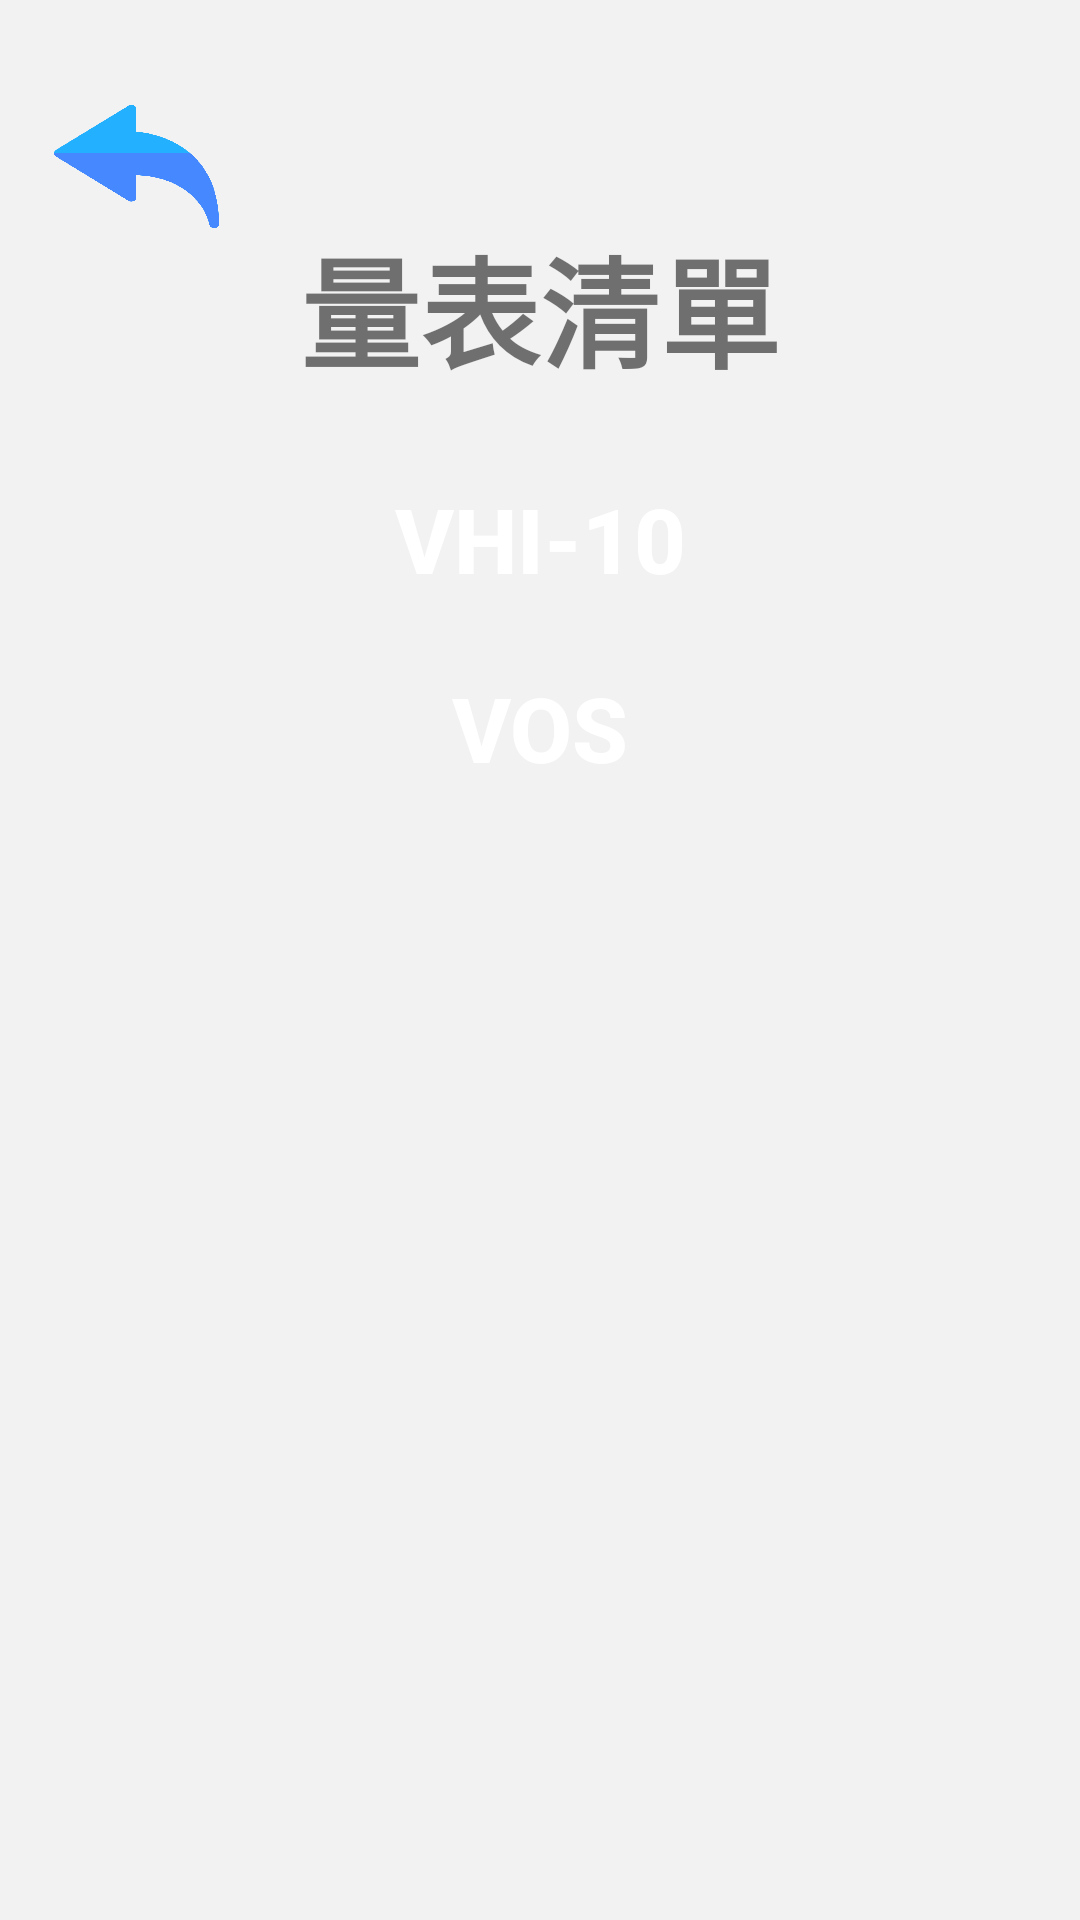

This screen was rendered from an Android layout file. Write that file and the resources it references.
<!-- AndroidManifest.xml: application theme Theme.PDAPP2022919 -->
<!-- res/layout/activity_qlist.xml -->
<?xml version="1.0" encoding="utf-8"?>
<androidx.constraintlayout.widget.ConstraintLayout xmlns:android="http://schemas.android.com/apk/res/android"
    xmlns:app="http://schemas.android.com/apk/res-auto"
    xmlns:tools="http://schemas.android.com/tools"
    android:layout_width="match_parent"
    android:layout_height="match_parent"
    android:background="#F2F2F2"
    tools:context=".Questionnaire.QList">

    <androidx.appcompat.widget.AppCompatButton
        android:id="@+id/SUS"
        android:layout_width="0dp"
        android:layout_height="wrap_content"
        android:background="@drawable/qlist_button"
        android:backgroundTint="#0E41C3"
        android:backgroundTintMode="multiply"
        android:text="系統易用量表"
        android:textColor="#FFFFFF"
        android:textSize="30sp"
        android:visibility="gone" />

    <androidx.appcompat.widget.AppCompatButton
        android:id="@+id/back_main_page_button5"
        android:layout_width="55dp"
        android:layout_height="47dp"
        android:background="@drawable/image_114"
        android:backgroundTint="@color/date_button_text_color"
        android:textColor="#8A8A8A"
        android:textSize="30sp"
        android:textStyle="bold"
        app:layout_constraintStart_toStartOf="@+id/guideline102"
        app:layout_constraintTop_toTopOf="@+id/guideline101"
        tools:ignore="TouchTargetSizeCheck,TextContrastCheck" />

    <TextView
        android:id="@+id/textView21"
        android:layout_width="wrap_content"
        android:layout_height="wrap_content"
        android:text="量表清單"
        android:textSize="40sp"
        android:textStyle="bold"
        app:layout_constraintBottom_toTopOf="@+id/guideline64"
        app:layout_constraintEnd_toEndOf="parent"
        app:layout_constraintStart_toStartOf="parent"
        app:layout_constraintTop_toTopOf="@+id/guideline64" />

    <androidx.constraintlayout.widget.Guideline
        android:id="@+id/guideline64"
        android:layout_width="wrap_content"
        android:layout_height="wrap_content"
        android:orientation="horizontal"
        app:layout_constraintGuide_percent="0.16" />

    <androidx.constraintlayout.helper.widget.Flow
        android:layout_width="0dp"
        android:layout_height="wrap_content"
        android:layout_marginStart="24dp"
        android:layout_marginTop="24dp"
        android:layout_marginEnd="24dp"
        android:orientation="vertical"
        app:constraint_referenced_ids="VHI_10,VOS,SUS"
        app:flow_verticalGap="15dp"
        app:layout_constraintEnd_toEndOf="parent"
        app:layout_constraintStart_toStartOf="parent"
        app:layout_constraintTop_toBottomOf="@+id/textView21" />

    <androidx.appcompat.widget.AppCompatButton
        android:id="@+id/VHI_10"
        android:layout_width="0dp"
        android:layout_height="wrap_content"
        android:background="@drawable/qlist_button"
        android:backgroundTint="#FB5800"
        android:backgroundTintMode="multiply"
        android:text="VHI-10"
        android:textColor="#FFFFFF"
        android:textSize="30sp"
        android:textStyle="bold" />

    <androidx.appcompat.widget.AppCompatButton
        android:id="@+id/VOS"
        android:layout_width="0dp"
        android:layout_height="wrap_content"
        android:background="@drawable/qlist_button"
        android:backgroundTint="#05941F"
        android:backgroundTintMode="multiply"
        android:text="VOS"
        android:textColor="#FFFFFF"
        android:textSize="30sp"
        android:textStyle="bold"
        tools:layout_editor_absoluteX="21dp"
        tools:layout_editor_absoluteY="421dp" />

    <androidx.constraintlayout.widget.Guideline
        android:id="@+id/guideline101"
        android:layout_width="wrap_content"
        android:layout_height="wrap_content"
        android:orientation="horizontal"
        app:layout_constraintGuide_percent="0.05" />

    <androidx.constraintlayout.widget.Guideline
        android:id="@+id/guideline102"
        android:layout_width="wrap_content"
        android:layout_height="wrap_content"
        android:orientation="vertical"
        app:layout_constraintGuide_percent="0.05" />

</androidx.constraintlayout.widget.ConstraintLayout>
<!-- resources referenced by this layout -->
<resources>
  <!-- drawable image_114: png bitmap (drawable, 36224 bytes) -->
  <style name="Theme.PDAPP2022919" parent="Theme.MaterialComponents.DayNight.NoActionBar">
          
          <item name="colorPrimary">@color/teal_700</item>
          <item name="colorPrimaryVariant">@color/purple_700</item>
          <item name="colorPrimaryDark">@color/white</item>
          <item name="colorOnPrimary">@color/white</item>
          
          <item name="colorSecondary">@color/teal_200</item>
          <item name="colorSecondaryVariant">@color/teal_700</item>
          <item name="colorOnSecondary">@color/black</item>
          
          <item name="android:statusBarColor">#FFFFFF</item>
          
          <item name="android:windowFullscreen">true</item>
          <item name="android:windowContentOverlay">@null</item>
      </style>
  <!-- not gathered from this repository: default colours our renderer supplied (Android Studio template values) -->
  <color name="purple_700">#FF3700B3</color>
  <color name="teal_200">#FF03DAC5</color>
  <color name="teal_700">#FF018786</color>
  <color name="black">#FF000000</color>
  <color name="white">#FFFFFFFF</color>
</resources>
